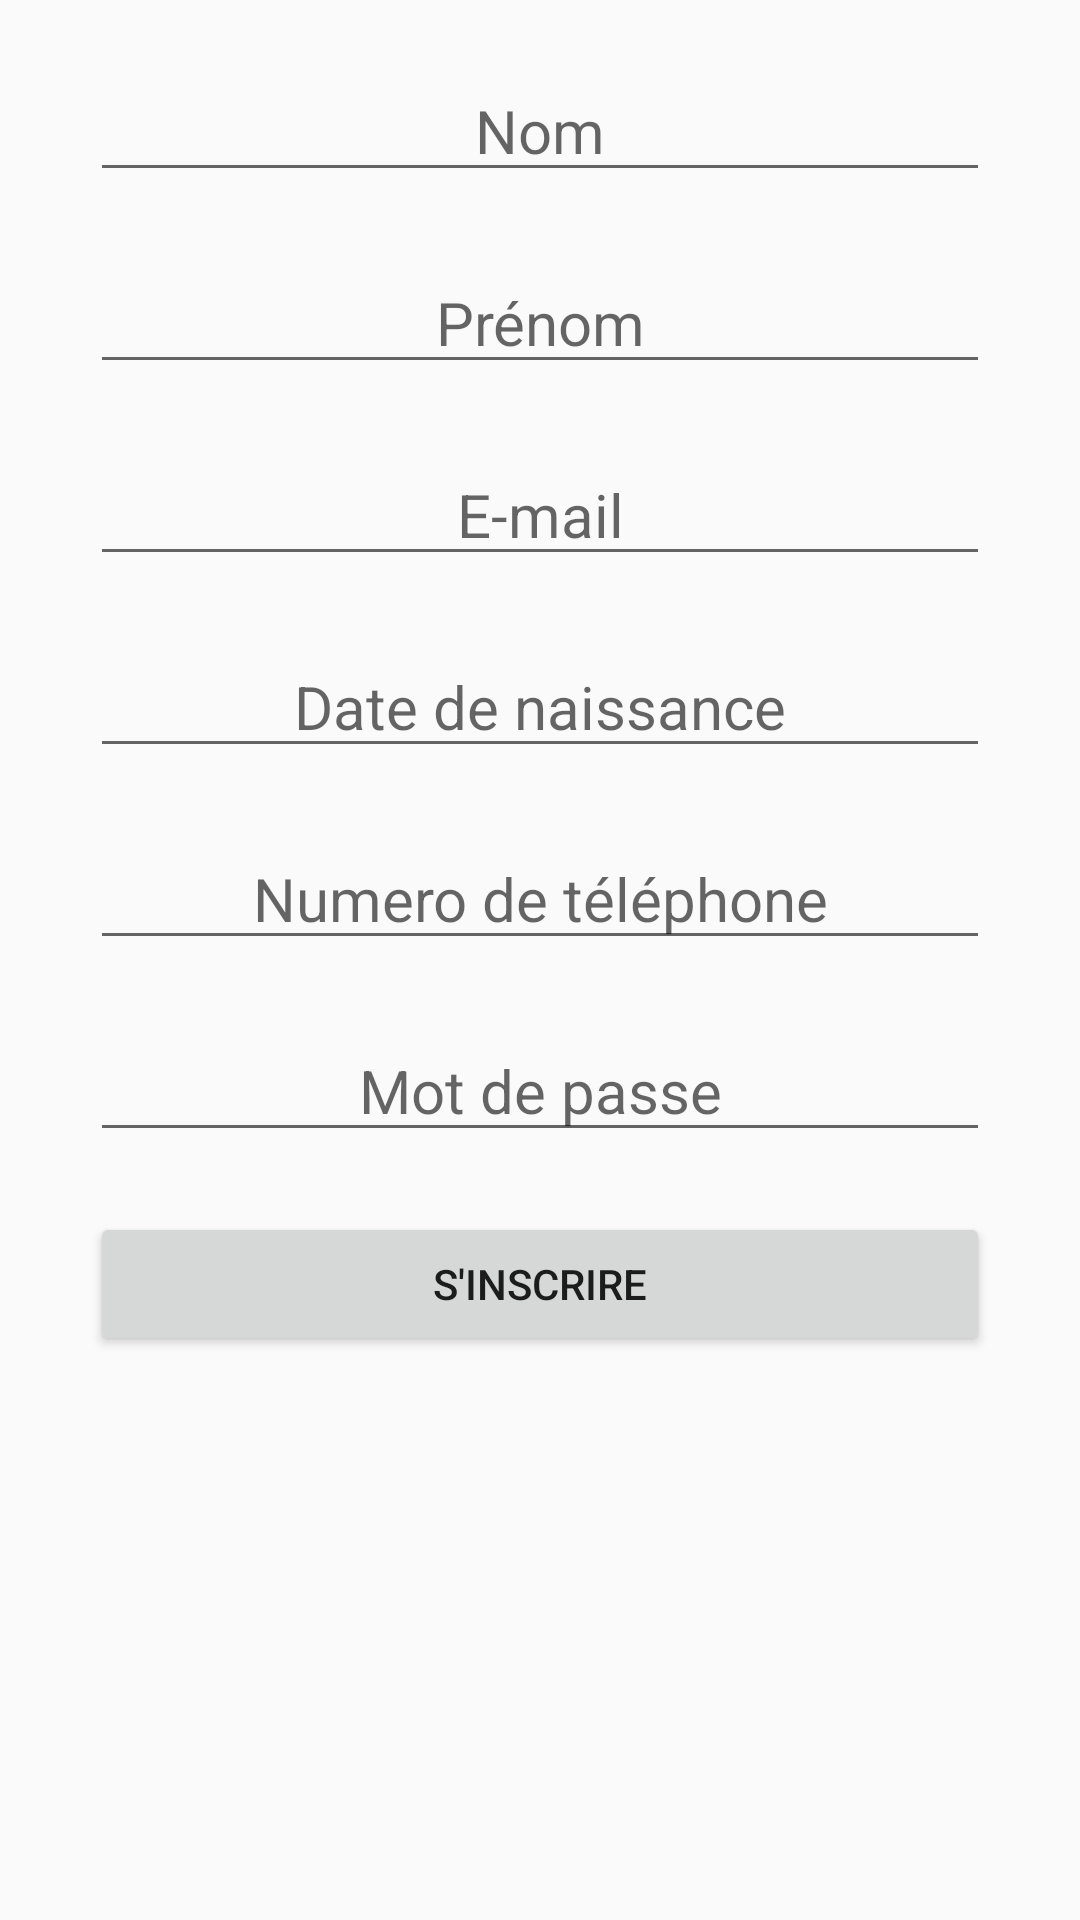

Reconstruct the res/layout file that produces this screen, plus the resources it refers to.
<!-- AndroidManifest.xml: application theme Theme.SLCB -->
<!-- res/layout/fragment_user_registration.xml -->
<?xml version="1.0" encoding="utf-8"?>
<LinearLayout xmlns:android="http://schemas.android.com/apk/res/android"
    xmlns:tools="http://schemas.android.com/tools"
    android:layout_width="match_parent"
    android:layout_height="match_parent"
    tools:context=".fragments.user.UserRegistration"
    android:orientation="vertical">

    <EditText
        android:id="@+id/nom"
        android:layout_width="match_parent"
        android:layout_height="wrap_content"
        android:layout_marginHorizontal="30dp"
        android:layout_marginTop="20dp"
        android:gravity="center"
        android:hint="@string/lastname"
        android:inputType="textCapWords"
        android:textSize="20sp" />

    <EditText
        android:layout_width="match_parent"
        android:layout_height="wrap_content"
        android:id="@+id/prenom"
        android:hint="@string/firstname"
        android:gravity="center"
        android:textSize="20sp"
        android:layout_marginTop="20dp"
        android:layout_marginHorizontal="30dp"
        android:inputType="text"/>

    <EditText
        android:layout_width="match_parent"
        android:layout_height="wrap_content"
        android:id="@+id/mail"
        android:hint="E-mail"
        android:gravity="center"
        android:textSize="20dp"
        android:layout_marginTop="20dp"
        android:layout_marginHorizontal="30dp"
        android:inputType="textEmailAddress"/>

    <EditText
        android:layout_width="match_parent"
        android:layout_height="wrap_content"
        android:id="@+id/anniversaire"
        android:hint="@string/birthdate"
        android:gravity="center"
        android:textSize="20sp"
        android:layout_marginTop="20dp"
        android:layout_marginHorizontal="30dp"
        android:focusableInTouchMode="false"
        android:inputType="date"/>

    <EditText
        android:layout_width="match_parent"
        android:layout_height="wrap_content"
        android:id="@+id/numero"
        android:hint="@string/phone_number"
        android:gravity="center"
        android:textSize="20sp"
        android:layout_marginTop="20dp"
        android:layout_marginHorizontal="30dp"
        android:inputType="phone"/>

    <EditText
        android:layout_width="match_parent"
        android:layout_height="wrap_content"
        android:id="@+id/mdp"
        android:hint="@string/password"
        android:gravity="center"
        android:textSize="20sp"
        android:layout_marginTop="20dp"
        android:layout_marginHorizontal="30dp"
        android:inputType="textPassword"/>

    <Button
        android:layout_width="match_parent"
        android:layout_height="wrap_content"
        android:id="@+id/inscrire"
        android:text="@string/register"
        android:layout_marginTop="20dp"
        android:layout_marginHorizontal="30dp"/>



</LinearLayout>
<!-- resources referenced by this layout -->
<resources>
  <string name="birthdate">Date de naissance</string>
  <string name="firstname">Prénom</string>
  <string name="lastname">Nom</string>
  <string name="password">Mot de passe</string>
  <string name="phone_number">Numero de téléphone</string>
  <string name="register">S\'inscrire</string>
  <style name="Theme.SLCB" parent="Theme.AppCompat.DayNight.DarkActionBar">
          
          <item name="colorPrimary">@color/purple_500</item>
          <item name="colorPrimaryVariant">@color/purple_700</item>
          <item name="colorOnPrimary">@color/white</item>
          
          <item name="colorSecondary">@color/teal_200</item>
          <item name="colorSecondaryVariant">@color/teal_700</item>
          <item name="colorOnSecondary">@color/black</item>
          
          <item name="android:statusBarColor" tools:targetApi="l">@color/black</item>
          
      </style>
  <!-- not gathered from this repository: default colours our renderer supplied (Android Studio template values) -->
  <color name="purple_500">#FF6200EE</color>
  <color name="purple_700">#FF3700B3</color>
  <color name="teal_200">#FF03DAC5</color>
  <color name="teal_700">#FF018786</color>
  <color name="black">#FF000000</color>
  <color name="white">#FFFFFFFF</color>
</resources>
